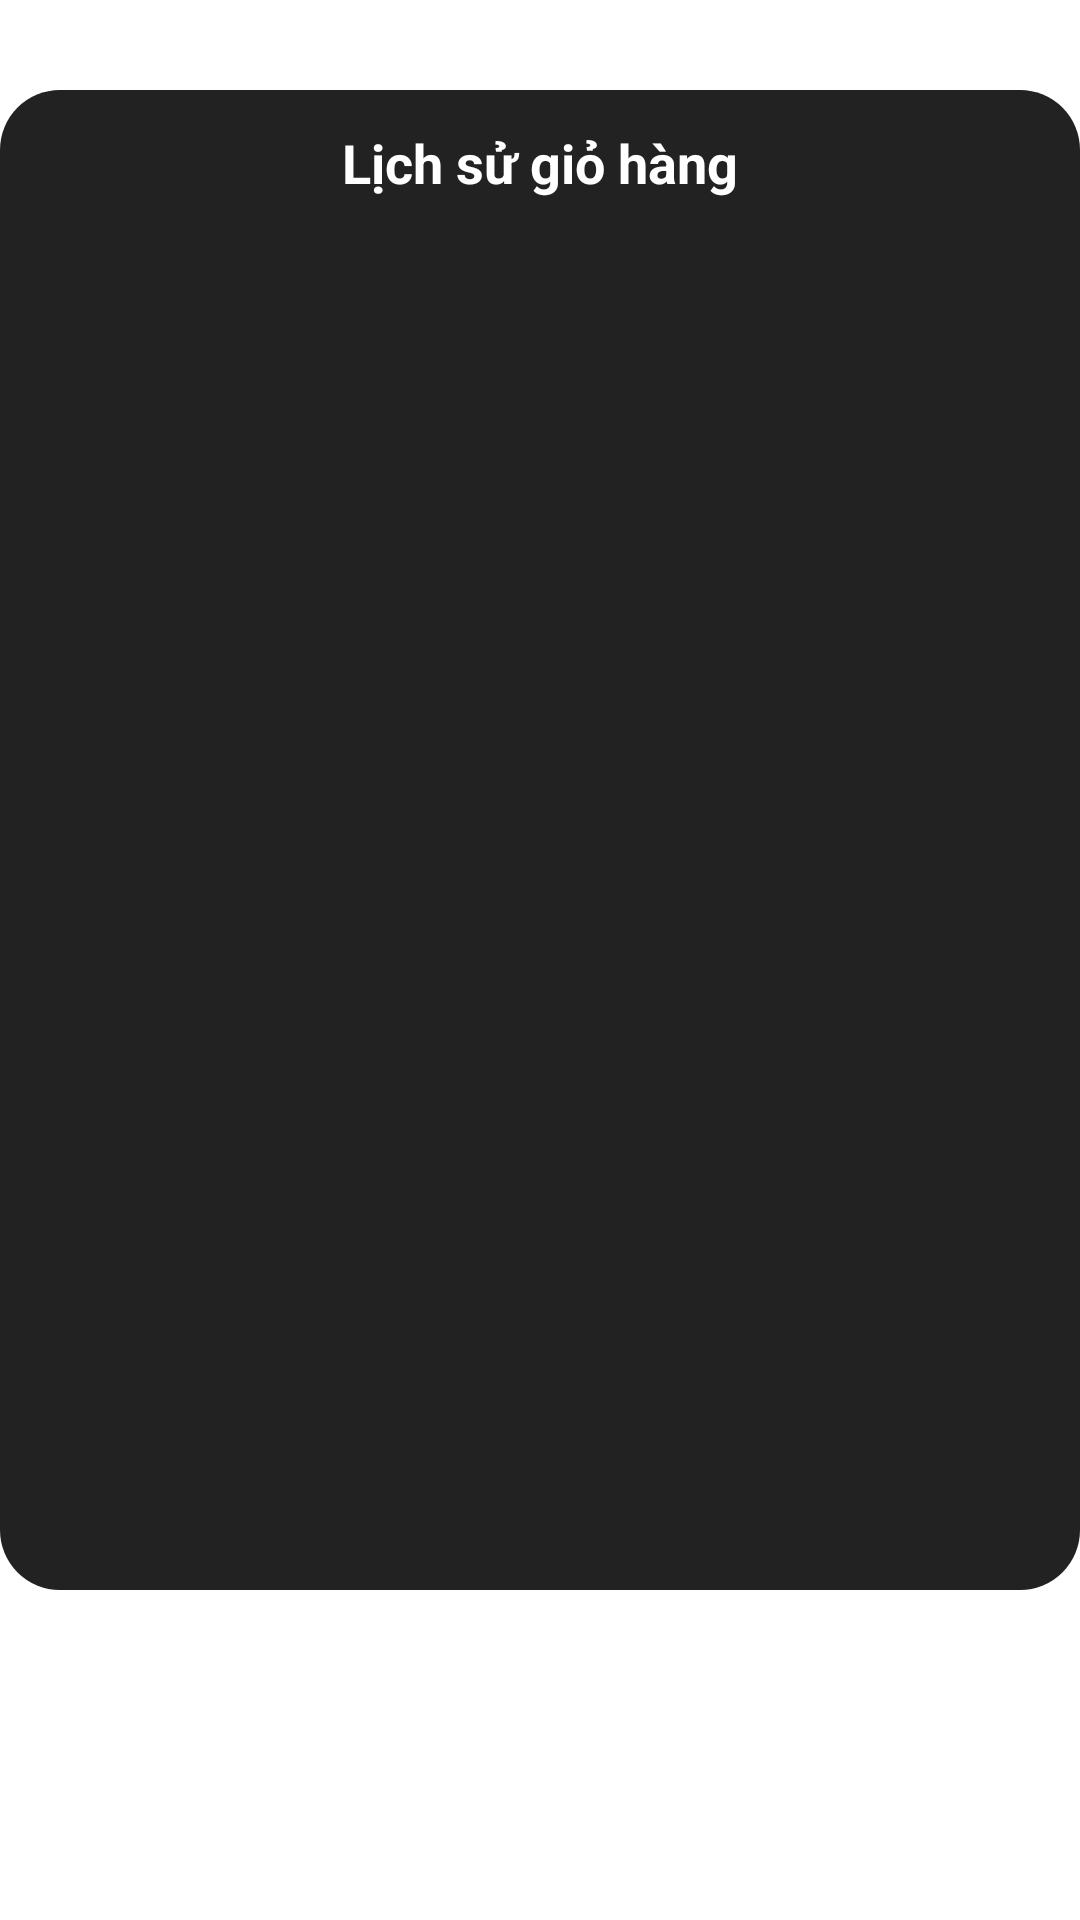

Android layout source for this screen:
<!-- AndroidManifest.xml: application theme Jodern -->
<!-- res/layout/dialog_cart_history.xml -->
<?xml version="1.0" encoding="utf-8"?>
<RelativeLayout
    xmlns:android="http://schemas.android.com/apk/res/android"
    xmlns:app="http://schemas.android.com/apk/res-auto"
    xmlns:tools="http://schemas.android.com/tools"
    android:layout_width="match_parent"
    android:layout_height="wrap_content">


    <LinearLayout
        android:id="@+id/cartHistoryDialogWrapper"
        android:layout_width="match_parent"
        android:layout_height="500dp"
        android:layout_marginTop="30dp"
        android:layout_marginBottom="30dp"
        android:background="@drawable/shape_cart_sum_container"
        android:gravity="bottom|center_horizontal"
        android:orientation="vertical"
        android:paddingVertical="12dp">

        <TextView
            android:layout_width="match_parent"
            android:layout_height="wrap_content"
            android:layout_marginBottom="15dp"
            android:text="Lịch sử giỏ hàng"
            android:textAlignment="center"
            android:textColor="@color/text"
            android:textSize="18sp"
            android:textStyle="bold" />

        <ScrollView
            android:layout_width="match_parent"
            android:layout_height="0dp"
            android:layout_weight="1"
            android:scrollbarThumbVertical="@color/primary_dark"
            >
            <LinearLayout
                android:layout_width="match_parent"
                android:layout_height="match_parent"
                android:orientation="vertical"
                android:padding="15dp"
                android:id="@+id/cartHistoryLayoutWrapper">

            </LinearLayout>
        </ScrollView>
    </LinearLayout>
</RelativeLayout>
<!-- resources referenced by this layout -->
<resources>
  <color name="primary_dark">#FF8239</color>
  <color name="text">#fff</color>
  <!-- drawable shape_cart_sum_container (drawable-hdpi) -->
  <?xml version="1.0" encoding="utf-8"?>
  <shape xmlns:android="http://schemas.android.com/apk/res/android" android:shape="rectangle">
  
  
  
  
  
      <solid android:color="@color/dark_gray" />
  
      <corners
          android:bottomLeftRadius="20dp"
          android:bottomRightRadius="20dp"
          android:topLeftRadius="20dp"
          android:topRightRadius="20dp" />
  </shape>
  <style name="Jodern" parent="Theme.MaterialComponents.Light.NoActionBar">
          <item name="colorPrimary">@color/primary_dark</item>
          <item name="colorPrimaryDark">@color/dark</item>
  
          
          <item name="colorSecondary">@color/primary_light</item>
  
  
  
          
  
          <item name="android:windowDisablePreview">true</item>
  
          <item name="android:listViewStyle">@style/Widget.MyTheme.ListView</item>
          <item name="android:scrollViewStyle">@style/Widget.MyTheme.ScrollView</item>
      </style>
  <color name="dark_gray">#222222</color>
  <color name="dark">#181817</color>
  <color name="primary_light">#FB8945</color>
  <style name="Widget.MyTheme.ListView" parent="android:Widget.ListView">
          <item name="android:overScrollMode">never</item>
      </style>
  <style name="Widget.MyTheme.ScrollView" parent="android:Widget.ScrollView">
          <item name="android:overScrollMode">never</item>
      </style>
</resources>
